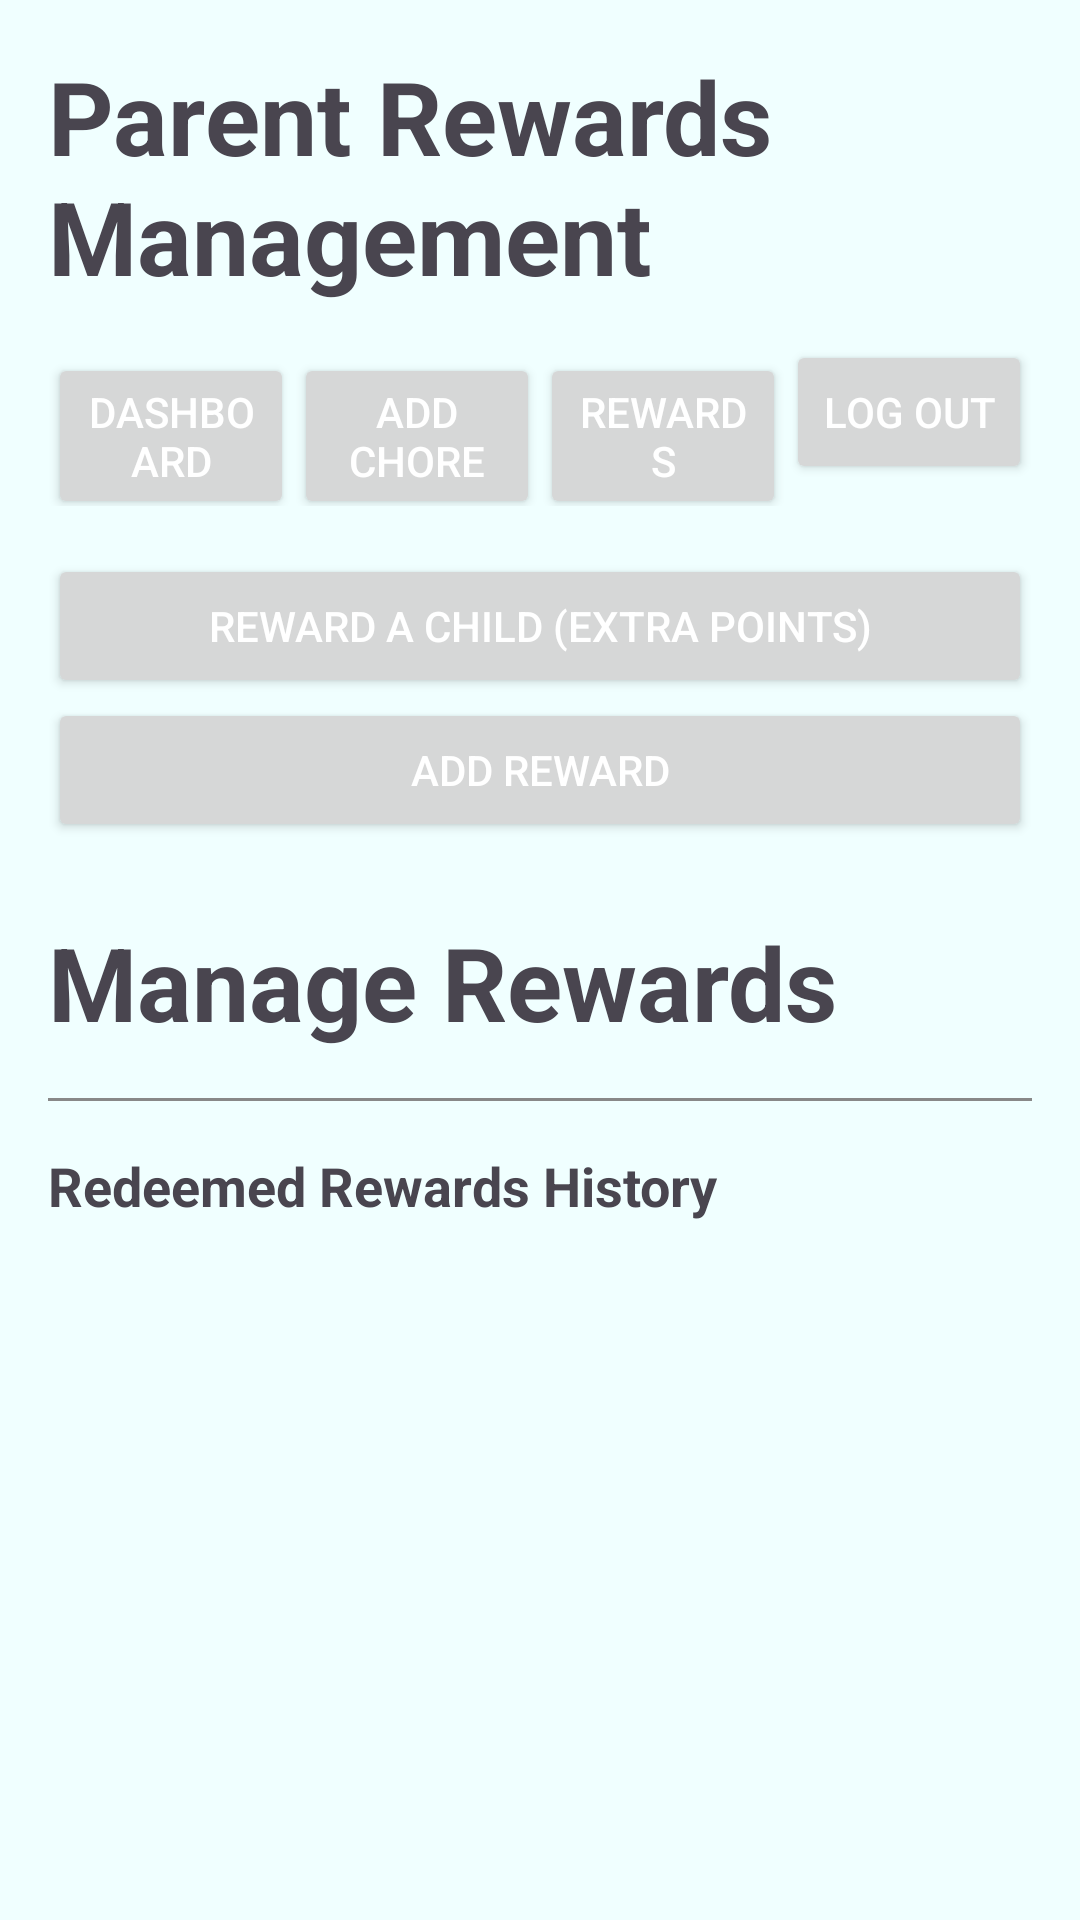

This screen was rendered from an Android layout file. Write that file and the resources it references.
<!-- AndroidManifest.xml: application theme Theme.SameTeamAppAndroid -->
<!-- res/layout/activity_parent_rewards.xml -->
<?xml version="1.0" encoding="utf-8"?>
<ScrollView xmlns:android="http://schemas.android.com/apk/res/android"
    android:id="@+id/main"
    android:layout_width="match_parent"
    android:layout_height="match_parent"
    android:padding="16dp">

    <LinearLayout
        android:orientation="vertical"
        android:layout_width="match_parent"
        android:layout_height="wrap_content">

        
        <TextView
            android:layout_width="wrap_content"
            android:layout_height="wrap_content"
            android:layout_marginBottom="12dp"
            android:text="@string/parent_rewards_title"
            android:textSize="34sp"
            android:textStyle="bold" />

        
        <LinearLayout
            android:orientation="horizontal"
            android:layout_marginBottom="16dp"
            android:layout_width="match_parent"
            android:layout_height="wrap_content"
            android:weightSum="4">

            <Button
                android:id="@+id/buttonGoDashboard"
                android:layout_weight="1"
                android:text="@string/nav_dashboard"
                android:layout_width="0dp"
                android:layout_height="wrap_content" />

            <Button
                android:id="@+id/buttonGoAddChore"
                android:layout_weight="1"
                android:text="@string/nav_add_chore"
                android:layout_width="0dp"
                android:layout_height="wrap_content" />

            <Button
                android:id="@+id/buttonGoRewards"
                android:layout_weight="1"
                android:text="@string/nav_rewards"
                android:layout_width="0dp"
                android:layout_height="wrap_content" />

            <Button
                android:id="@+id/buttonLogout"
                android:layout_weight="1"
                android:text="@string/nav_log_out"
                android:layout_width="0dp"
                android:layout_height="wrap_content" />
        </LinearLayout>

        
        <Button
            android:id="@+id/buttonOpenRewardPopup"
            android:text="@string/reward_child_title"
            android:layout_width="match_parent"
            android:layout_height="wrap_content" />

        <Button
            android:id="@+id/buttonOpenAddRewardPopup"
            android:text="@string/add_reward_button"
            android:layout_width="match_parent"
            android:layout_height="wrap_content" />

        
        <TextView
            android:layout_width="match_parent"
            android:layout_height="wrap_content"
            android:layout_marginTop="24dp"
            android:text="@string/manage_rewards"
            android:textSize="34sp"
            android:textStyle="bold" />

        <LinearLayout
            android:id="@+id/rewardListLayout"
            android:layout_width="match_parent"
            android:layout_height="wrap_content"
            android:orientation="vertical" />

        
        <View
            android:layout_width="match_parent"
            android:layout_height="1dp"
            android:layout_marginVertical="16dp"
            android:background="#888" />

        
        <TextView
            android:layout_width="wrap_content"
            android:layout_height="wrap_content"
            android:text="@string/redeemed_history_title"
            android:textStyle="bold"
            android:textSize="18sp"
            android:layout_marginBottom="8dp" />

        
        <LinearLayout
            android:id="@+id/redeemedHistoryLayout"
            android:orientation="vertical"
            android:layout_width="match_parent"
            android:layout_height="wrap_content" />
    </LinearLayout>
</ScrollView>
<!-- resources referenced by this layout -->
<resources>
  <string name="add_reward_button">Add Reward</string>
  <string name="manage_rewards">Manage Rewards</string>
  <string name="nav_add_chore">Add Chore</string>
  <string name="nav_dashboard">Dashboard</string>
  <string name="nav_log_out">Log Out</string>
  <string name="nav_rewards">Rewards</string>
  <string name="parent_rewards_title">Parent Rewards Management</string>
  <string name="redeemed_history_title">Redeemed Rewards History</string>
  <string name="reward_child_title">Reward A Child (Extra Points)</string>
  <style name="Theme.SameTeamAppAndroid" parent="Base.Theme.SameTeamAppAndroid" />
  <style name="Base.Theme.SameTeamAppAndroid" parent="Theme.Material3.DayNight.NoActionBar">
          
          <item name="android:windowBackground">@color/white</item>
          <item name="colorPrimary">@color/blue_button</item>
          <item name="android:buttonStyle">@style/CustomButtonStyle</item>
      </style>
  <color name="white">#F0FFFF</color>
  <color name="blue_button">#007bff</color>
  <style name="CustomButtonStyle" parent="Widget.AppCompat.Button">
          <item name="android:textColor">@android:color/white</item>
      </style>
</resources>
